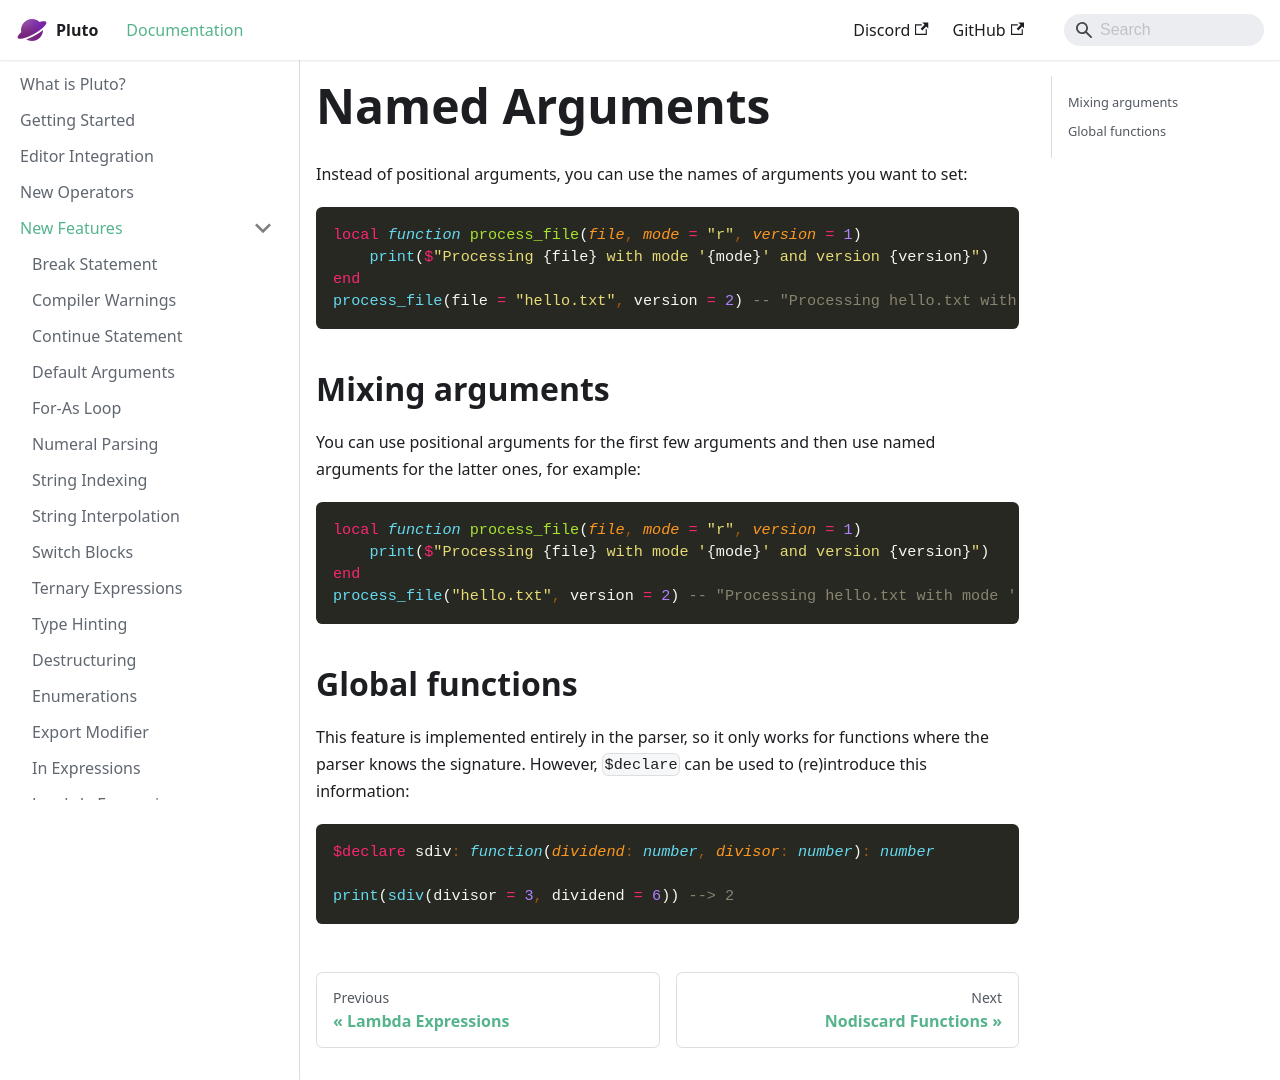

repository: PlutoLang/plutolang.github.io · page: docs/New Features/Named Arguments.html · generator: docusaurus

---
sidebar_position: 2
---
Instead of positional arguments, you can use the names of arguments you want to set:

```pluto
local function process_file(file, mode = "r", version = 1)
    print($"Processing {file} with mode '{mode}' and version {version}")
end
process_file(file = "hello.txt", version = 2) -- "Processing hello.txt with mode 'r' and version 2"
```

## Mixing arguments

You can use positional arguments for the first few arguments and then use named arguments for the latter ones, for example:

```pluto
local function process_file(file, mode = "r", version = 1)
    print($"Processing {file} with mode '{mode}' and version {version}")
end
process_file("hello.txt", version = 2) -- "Processing hello.txt with mode 'r' and version 2"
```

## Global functions

This feature is implemented entirely in the parser, so it only works for functions where the parser knows the signature. However, `$declare` can be used to (re)introduce this information:

```pluto
$declare sdiv: function(dividend: number, divisor: number): number

print(sdiv(divisor = 3, dividend = 6)) --> 2
```
